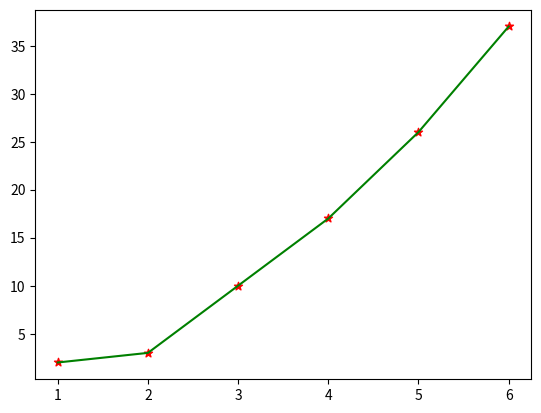

Write Python code to recreate this figure.
# -*- coding: utf-8 -*-
"""
Created on Mon Jun  9 22:12:25 2025

@author: Mukul Prasad
"""

import matplotlib.pyplot as plt
x=[1,2,3,4,5,6]
y=[2,3,10,17,26,37]
plt.scatter(x,y,color='r',marker='*')
plt.plot(x,y,color='g',linestyle='-')
